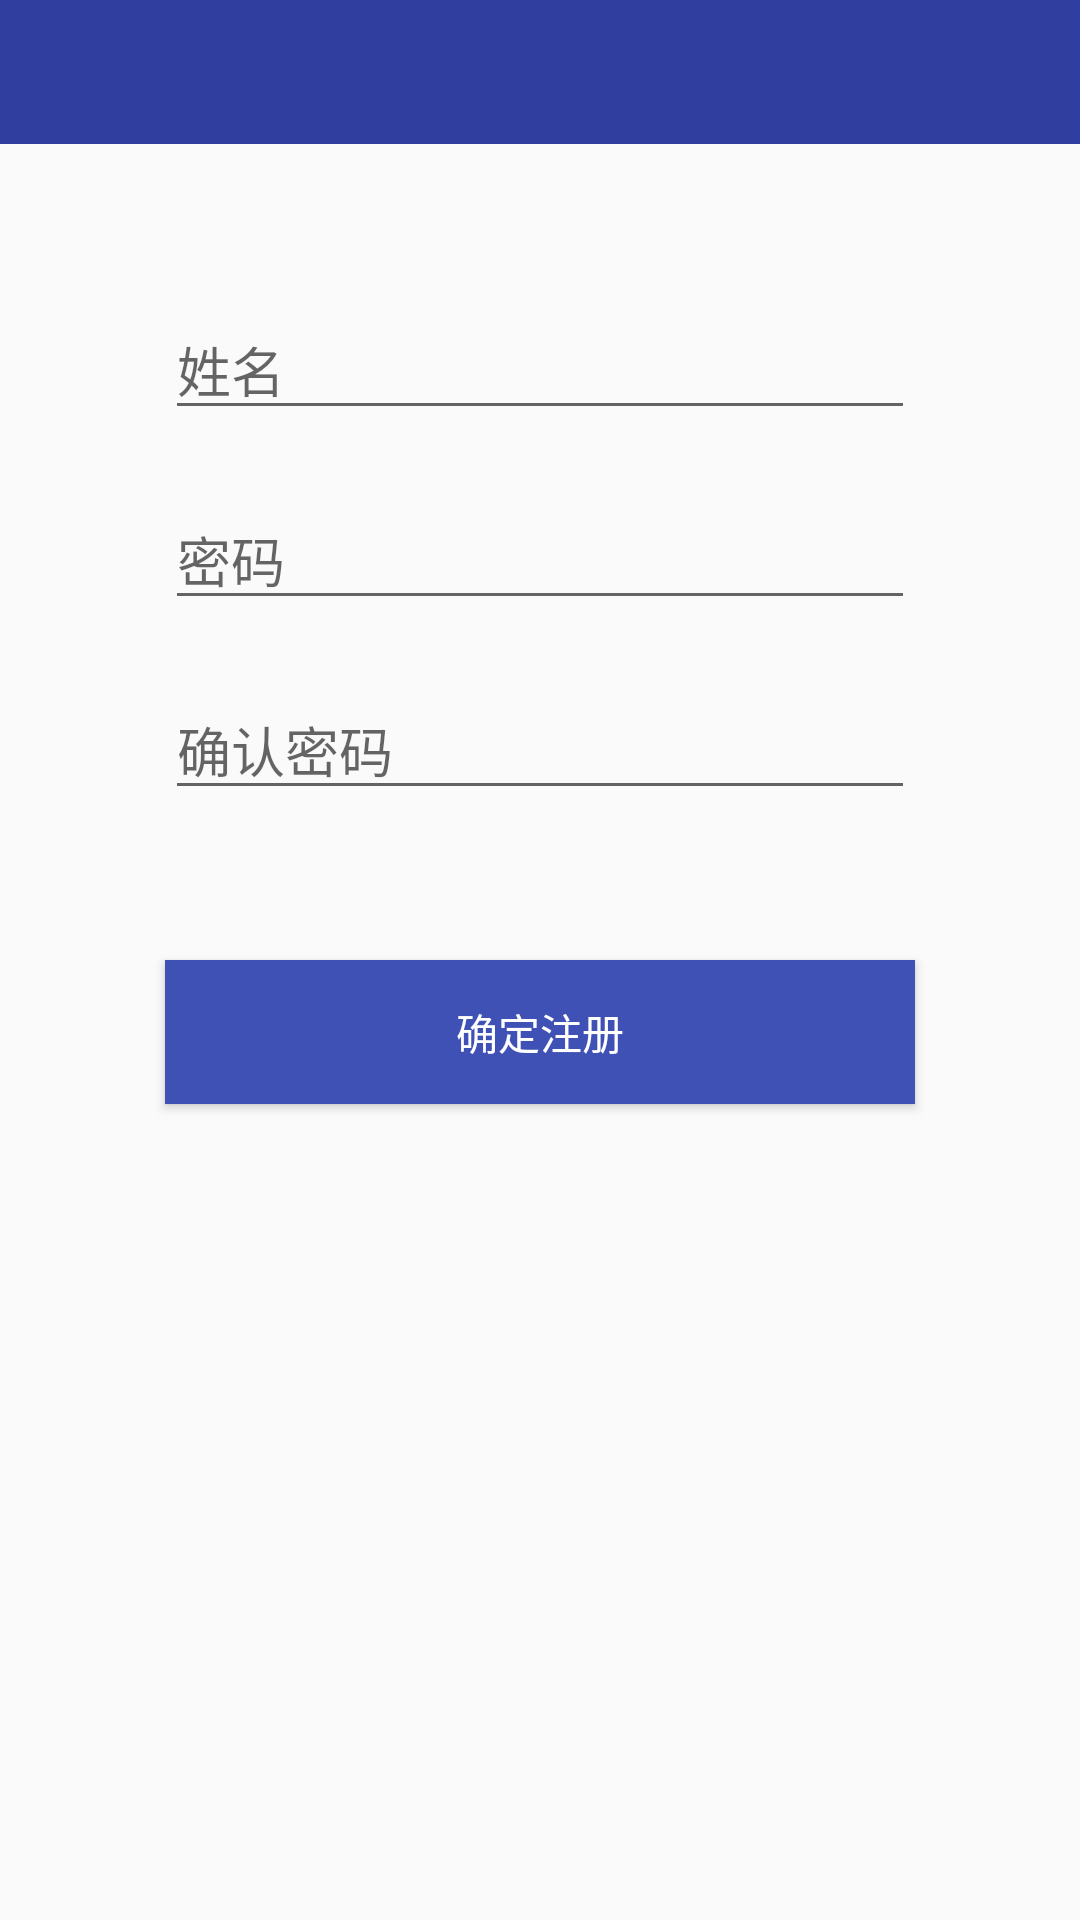

This screen was rendered from an Android layout file. Write that file and the resources it references.
<!-- AndroidManifest.xml: application theme AppTheme -->
<!-- res/layout/activity_teacher_register.xml -->
<?xml version="1.0" encoding="utf-8"?>
<RelativeLayout xmlns:android="http://schemas.android.com/apk/res/android"
    xmlns:app="http://schemas.android.com/apk/res-auto"
    xmlns:tools="http://schemas.android.com/tools"
    android:layout_width="match_parent"
    android:layout_height="match_parent"
    tools:context=".activity.TeacherRegister">

    <include layout="@layout/title_common"/>

    <EditText
        android:id="@+id/et_name"
        android:layout_width="250dp"
        android:layout_height="wrap_content"
        android:layout_centerHorizontal="true"
        android:layout_marginTop="100dp"
        android:hint="姓名"
        android:inputType="textPersonName"/>

    <EditText
        android:id="@+id/et_psw"
        android:layout_width="250dp"
        android:layout_height="wrap_content"
        android:layout_below="@id/et_name"
        android:hint="密码"
        android:inputType="textPassword"
        android:layout_alignLeft="@id/et_name"
        android:layout_marginTop="20dp"/>

    <EditText
        android:id="@+id/et_repsw"
        android:layout_width="250dp"
        android:layout_height="wrap_content"
        android:layout_below="@id/et_psw"
        android:layout_marginTop="20dp"
        android:hint="确认密码"
        android:layout_alignLeft="@id/et_name"
        android:inputType="textPassword"/>

    <Button
        android:id="@+id/btn_reg"
        android:layout_width="250dp"
        android:layout_height="wrap_content"
        android:background="@color/colorPrimary"
        android:text="确定注册"
        android:textColor="@color/colorWhite"
        android:layout_alignLeft="@id/et_name"
        android:layout_below="@id/et_repsw"
        android:layout_marginTop="50dp"/>

</RelativeLayout>
<!-- res/layout/title_common.xml (included above) -->
<?xml version="1.0" encoding="utf-8"?>
<RelativeLayout
    xmlns:android="http://schemas.android.com/apk/res/android" android:layout_width="match_parent"
    android:layout_height="48dp"
    android:background="@color/colorPrimaryDark">
    
    <LinearLayout
        android:id="@+id/ll_back"
        android:layout_width="60dp"
        android:layout_height="match_parent">
        <ImageView
            android:layout_width="30dp"
            android:layout_height="22dp"
            android:src="@drawable/icon_back"
            android:layout_gravity="center"/>
    </LinearLayout>

    <TextView
        android:id="@+id/tv_common"
        android:layout_width="wrap_content"
        android:layout_height="wrap_content"
        android:textColor="@color/colorWhite"
        android:textSize="20sp"
        android:layout_centerInParent="true"/>

</RelativeLayout>
<!-- resources referenced by this layout -->
<resources>
  <color name="colorPrimary">#3F51B5</color>
  <color name="colorPrimaryDark">#303F9F</color>
  <color name="colorWhite">#FFFFFF</color>
  <style name="AppTheme" parent="Theme.AppCompat.Light.DarkActionBar">
          
          <item name="colorPrimary">@color/colorPrimary</item>
          <item name="colorPrimaryDark">@color/colorPrimaryDark</item>
          <item name="colorAccent">@color/colorPrimary</item>
      </style>
</resources>
